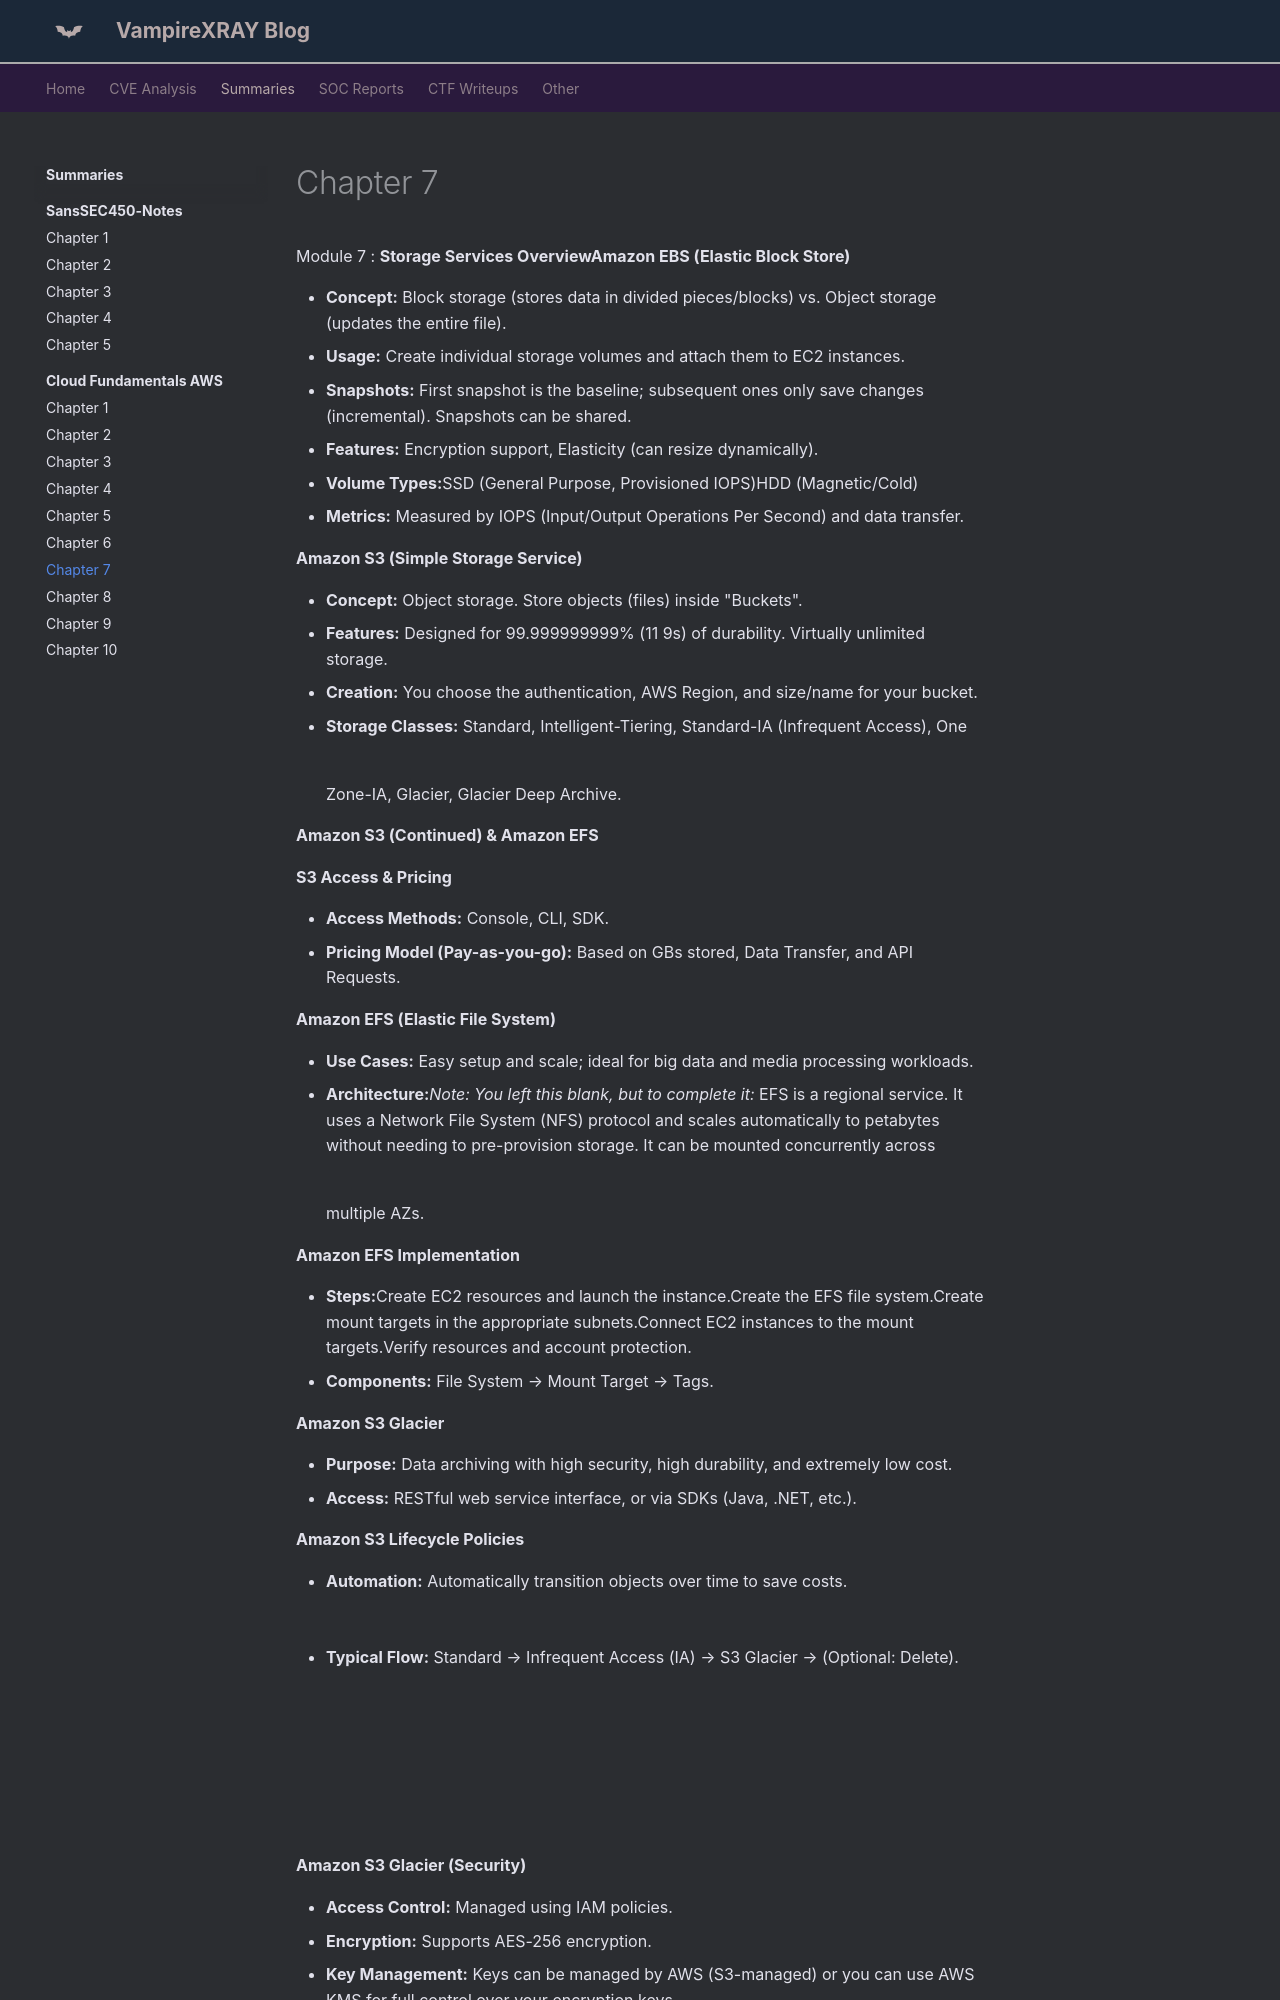

repository: X-Ray2004/My-Blog · page: books/cloud/chapter-7/index.html · generator: mkdocs

---
date: 2026-07-18
---
# Chapter 7


Module 7 : **Storage Services Overview****Amazon EBS (Elastic Block Store)**

* **Concept:** Block storage (stores data in divided pieces/blocks) vs. Object storage (updates the entire file).
* **Usage:** Create individual storage volumes and attach them to EC2 instances.
* **Snapshots:** First snapshot is the baseline; subsequent ones only save changes (incremental). Snapshots can be shared.
* **Features:** Encryption support, Elasticity (can resize dynamically).
* **Volume Types:**SSD (General Purpose, Provisioned IOPS)HDD (Magnetic/Cold)
* **Metrics:** Measured by IOPS (Input/Output Operations Per Second) and data transfer.

**Amazon S3 (Simple Storage Service)**

* **Concept:** Object storage. Store objects (files) inside "Buckets".
* **Features:** Designed for 99.999999999% (11 9s) of durability. Virtually unlimited storage.
* **Creation:** You choose the authentication, AWS Region, and size/name for your bucket.
* **Storage Classes:** Standard, Intelligent-Tiering, Standard-IA (Infrequent Access), One Zone-IA, Glacier, Glacier Deep Archive.
  ![](https://beta.appflowy.cloud/api/file_storage/44d9144e-c30d-474c-bf65-161556199468/v1/blob/c096be2c-1ccd-48d7-8b5c-4238778fb84b/b7a97acf-a2ae-4d0b-bcce-f46fc0464c9f)

**Amazon S3 (Continued) & Amazon EFS**

**S3 Access & Pricing**

* **Access Methods:** Console, CLI, SDK.
* **Pricing Model (Pay-as-you-go):** Based on GBs stored, Data Transfer, and API Requests.

**Amazon EFS (Elastic File System)**

* **Use Cases:** Easy setup and scale; ideal for big data and media processing workloads.
* **Architecture:***Note: You left this blank, but to complete it:* EFS is a regional service. It uses a Network File System (NFS) protocol and scales automatically to petabytes without needing to pre-provision storage. It can be mounted concurrently across multiple AZs.
  ![](https://beta.appflowy.cloud/api/file_storage/44d9144e-c30d-474c-bf65-161556199468/v1/blob/c096be2c-1ccd-48d7-8b5c-4238778fb84b/e1060c49-6d21-40f2-b5d8-fab311c582e1)

**Amazon EFS Implementation**

* **Steps:**Create EC2 resources and launch the instance.Create the EFS file system.Create mount targets in the appropriate subnets.Connect EC2 instances to the mount targets.Verify resources and account protection.
* **Components:** File System → Mount Target → Tags.

**Amazon S3 Glacier**

* **Purpose:** Data archiving with high security, high durability, and extremely low cost.
* **Access:** RESTful web service interface, or via SDKs (Java, .NET, etc.).

**Amazon S3 Lifecycle Policies**

* **Automation:** Automatically transition objects over time to save costs.
* **Typical Flow:** Standard → Infrequent Access (IA) → S3 Glacier → (Optional: Delete).
  ![](https://beta.appflowy.cloud/api/file_storage/44d9144e-c30d-474c-bf65-161556199468/v1/blob/c096be2c-1ccd-48d7-8b5c-4238778fb84b/9da348a7-bed6-4237-a9b9-95fb1e6b3f80)

![](https://beta.appflowy.cloud/api/file_storage/44d9144e-c30d-474c-bf65-161556199468/v1/blob/c096be2c-1ccd-48d7-8b5c-4238778fb84b/a006c85b-6834-4823-b05d-e50ed2196602)
